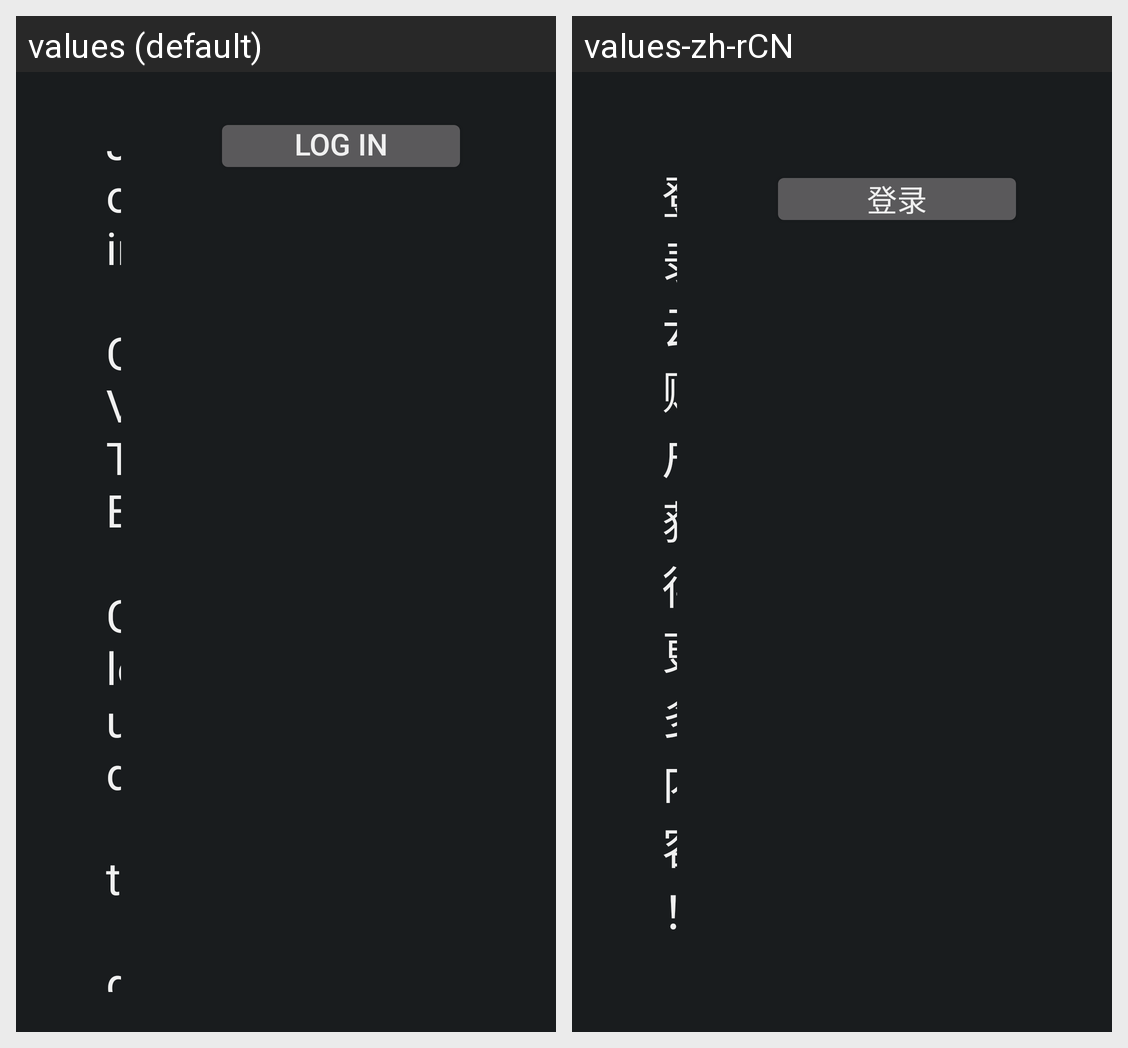

Locale-by-locale string values for the Android screen shown in this grid:
Android screen res/layout/hicloud_action_area.xml rendered under 2 locales, left to right: values (default), values-zh-rCN. Device: Nexus 5 (rendered at 1080×1920; each locale shown at half size, 540×960, under a caption strip naming it); theme ApplicationStyle.
Strings drawn on this screen, with the default value and each locale's value (text and hints the layout hard-codes, and strings that could not be matched under every locale, appear in the picture but are not listed):

str_hicloud_join
  values: Join CVTE Cloud to get enhanced content!
  values-zh-rCN: 登录云账户获得更多内容！

str_login
  values: Log in
  values-zh-rCN: 登录
